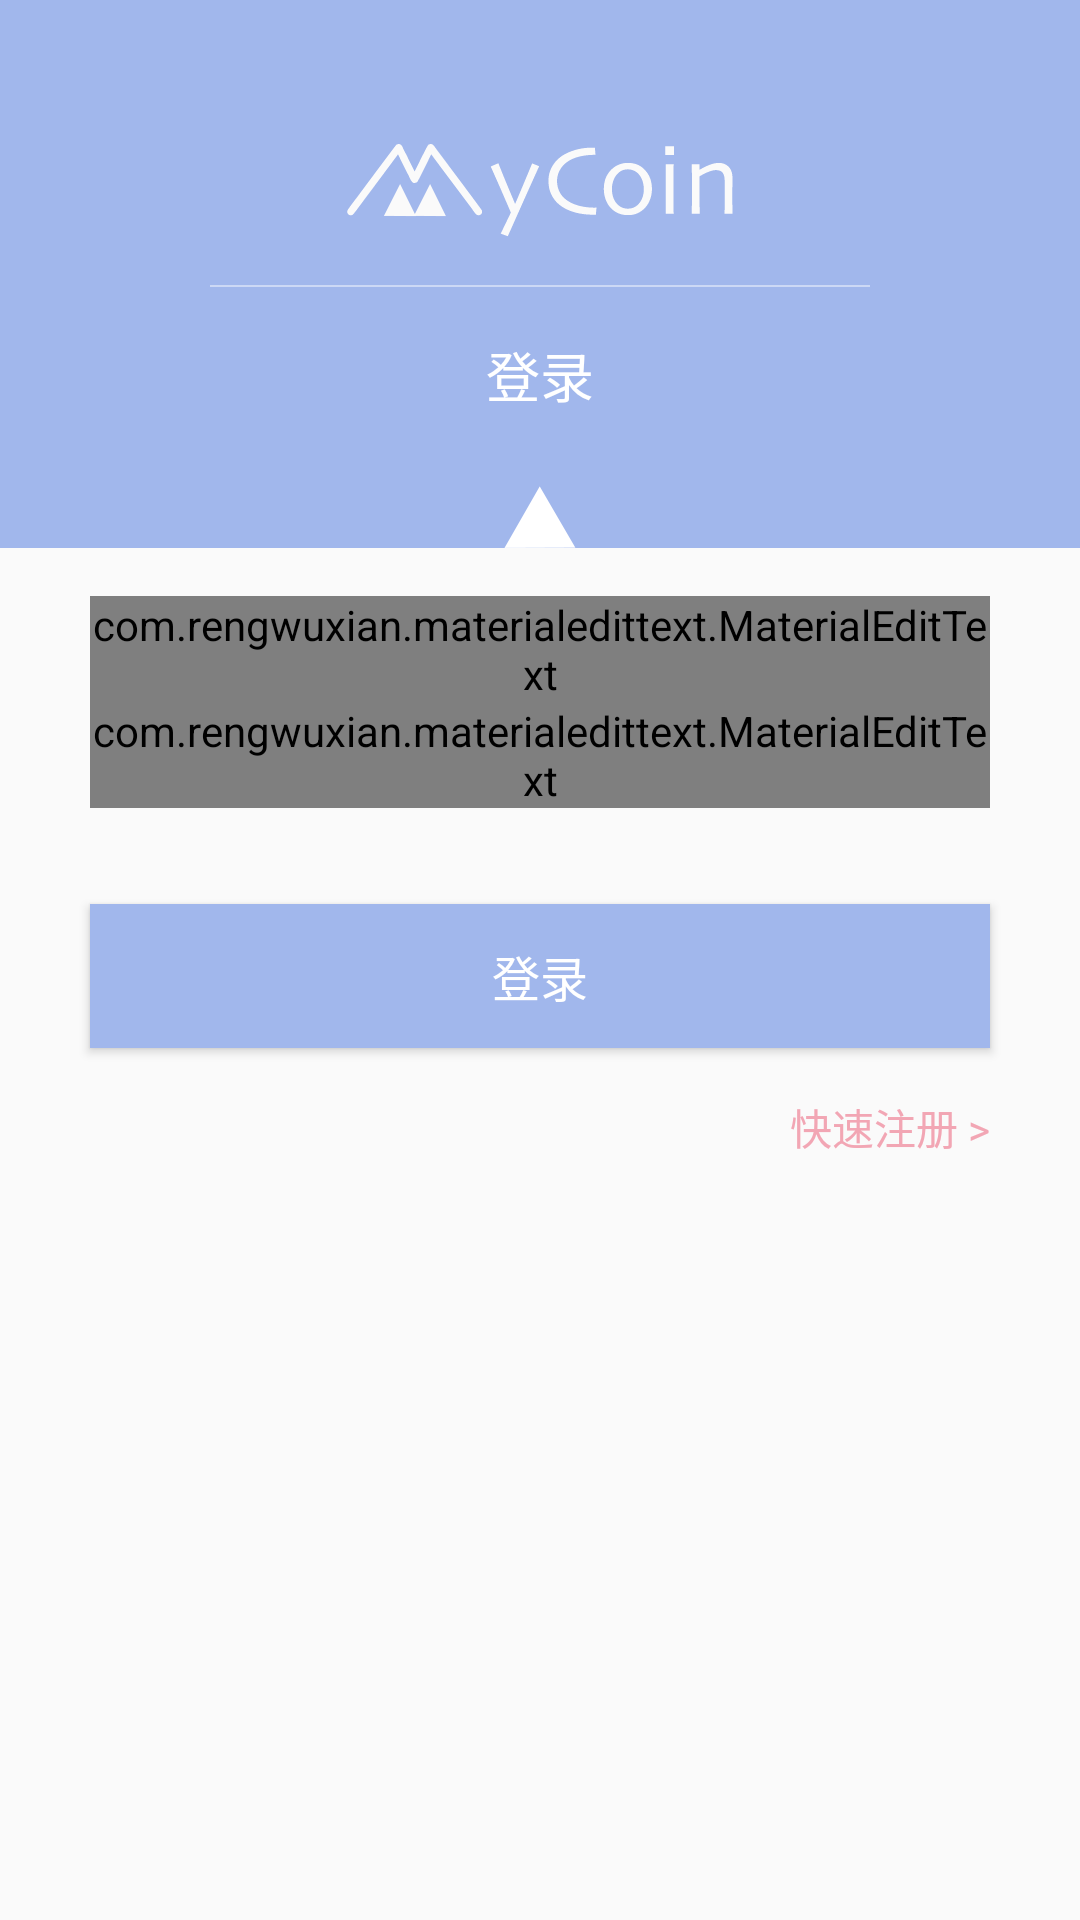

Android layout source for this screen:
<!-- AndroidManifest.xml: application theme AppTheme -->
<!-- res/layout/activity_login.xml -->
<?xml version="1.0" encoding="utf-8"?>
<LinearLayout xmlns:android="http://schemas.android.com/apk/res/android"
    xmlns:app="http://schemas.android.com/apk/res-auto"
    android:layout_width="match_parent"
    android:layout_height="match_parent"
    android:orientation="vertical"
    android:id="@+id/ll_login"
    android:background="@color/bg">

    <LinearLayout
        android:orientation="vertical"
        android:background="@color/purple"
        android:gravity="center_horizontal"
        android:layout_width="match_parent"
        android:layout_height="0dp"
        android:layout_weight="2">

        <ImageView
            android:src="@drawable/logo_top"
            android:layout_width="wrap_content"
            android:layout_height="wrap_content"
            android:layout_marginTop="48dp"/>

        <ImageView
            android:src="@drawable/line_top"
            android:layout_width="wrap_content"
            android:layout_height="wrap_content"
            android:layout_marginTop="16dp"/>

        <TextView
            android:text="@string/login"
            android:textColor="@color/white"
            android:textSize="18sp"
            android:layout_width="wrap_content"
            android:layout_height="wrap_content"
            android:layout_marginTop="16dp"/>

        <RelativeLayout
            android:layout_width="wrap_content"
            android:layout_height="wrap_content">

            <ImageView
                android:src="@drawable/triangle"
                android:layout_width="wrap_content"
                android:layout_height="wrap_content"
                android:layout_alignParentBottom="true"/>

        </RelativeLayout>

    </LinearLayout>

    <RelativeLayout
        android:gravity="center_horizontal"
        android:layout_width="match_parent"
        android:layout_height="0dp"
        android:layout_weight="5">

        <com.rengwuxian.materialedittext.MaterialEditText
            android:id="@+id/edt_login_name"
            android:hint="@string/edit_name"
            android:textCursorDrawable="@color/purple"
            android:layout_width="300dp"
            android:layout_height="wrap_content"
            android:layout_marginTop="16dp"
            app:met_baseColor="@color/purple"
            app:met_errorColor="@color/pink"
            app:met_primaryColor="@color/purple"
            app:met_iconLeft="@drawable/ic_name"
            app:met_iconPadding="0dp"/>

        <com.rengwuxian.materialedittext.MaterialEditText
            android:id="@+id/edt_login_password"
            android:hint="@string/edit_password"
            android:textCursorDrawable="@color/purple"
            android:layout_width="300dp"
            android:layout_height="wrap_content"
            android:layout_below="@+id/edt_login_name"
            app:met_baseColor="@color/purple"
            app:met_errorColor="@color/pink"
            app:met_primaryColor="@color/purple"
            app:met_iconLeft="@drawable/ic_password"
            app:met_iconPadding="0dp"/>

        <Button
            android:id="@+id/btn_login"
            android:text="@string/login"
            android:textColor="@color/white"
            android:textSize="16sp"
            android:background="@color/purple"
            android:layout_width="300dp"
            android:layout_height="wrap_content"
            android:layout_below="@+id/edt_login_password"
            android:layout_marginTop="32dp"/>

        <TextView
            android:id="@+id/txv_go_to_register"
            android:text="@string/go_to_register"
            android:textColor="@color/pink"
            android:layout_width="wrap_content"
            android:layout_height="wrap_content"
            android:layout_below="@id/btn_login"
            android:layout_marginTop="16dp"
            android:layout_alignEnd="@id/btn_login"
            android:layout_alignRight="@id/btn_login"/>

    </RelativeLayout>

</LinearLayout>
<!-- resources referenced by this layout -->
<resources>
  <color name="pink">#f2a6b4</color>
  <color name="purple">#a1b7ec</color>
  <color name="white">#ffffff</color>
  <!-- drawable ic_name: png bitmap (drawable-xxhdpi, 1026 bytes) -->
  <!-- drawable line_top: png bitmap (drawable-xxhdpi, 96 bytes) -->
  <!-- drawable logo_top: png bitmap (drawable-xxhdpi, 5336 bytes) -->
  <!-- drawable triangle: png bitmap (drawable-xxhdpi, 1067 bytes) -->
  <string name="edit_name">请输入用户名</string>
  <string name="edit_password">请输入密码</string>
  <string name="go_to_register">快速注册 &gt;</string>
  <string name="login">登录</string>
  <style name="AppTheme" parent="Theme.AppCompat.Light.DarkActionBar">
          
          <item name="windowActionBar">false</item>
          <item name="windowNoTitle">true</item>
          <item name="colorPrimary">@color/colorPrimary2</item>
          <item name="colorPrimaryDark">@color/colorPrimaryDark2</item>
          <item name="colorAccent">@color/colorAccent</item>
      </style>
  <color name="colorPrimary2">#a1b7ec</color>
  <color name="colorPrimaryDark2">#a1b7ec</color>
  <color name="colorAccent">#FF4081</color>
</resources>
